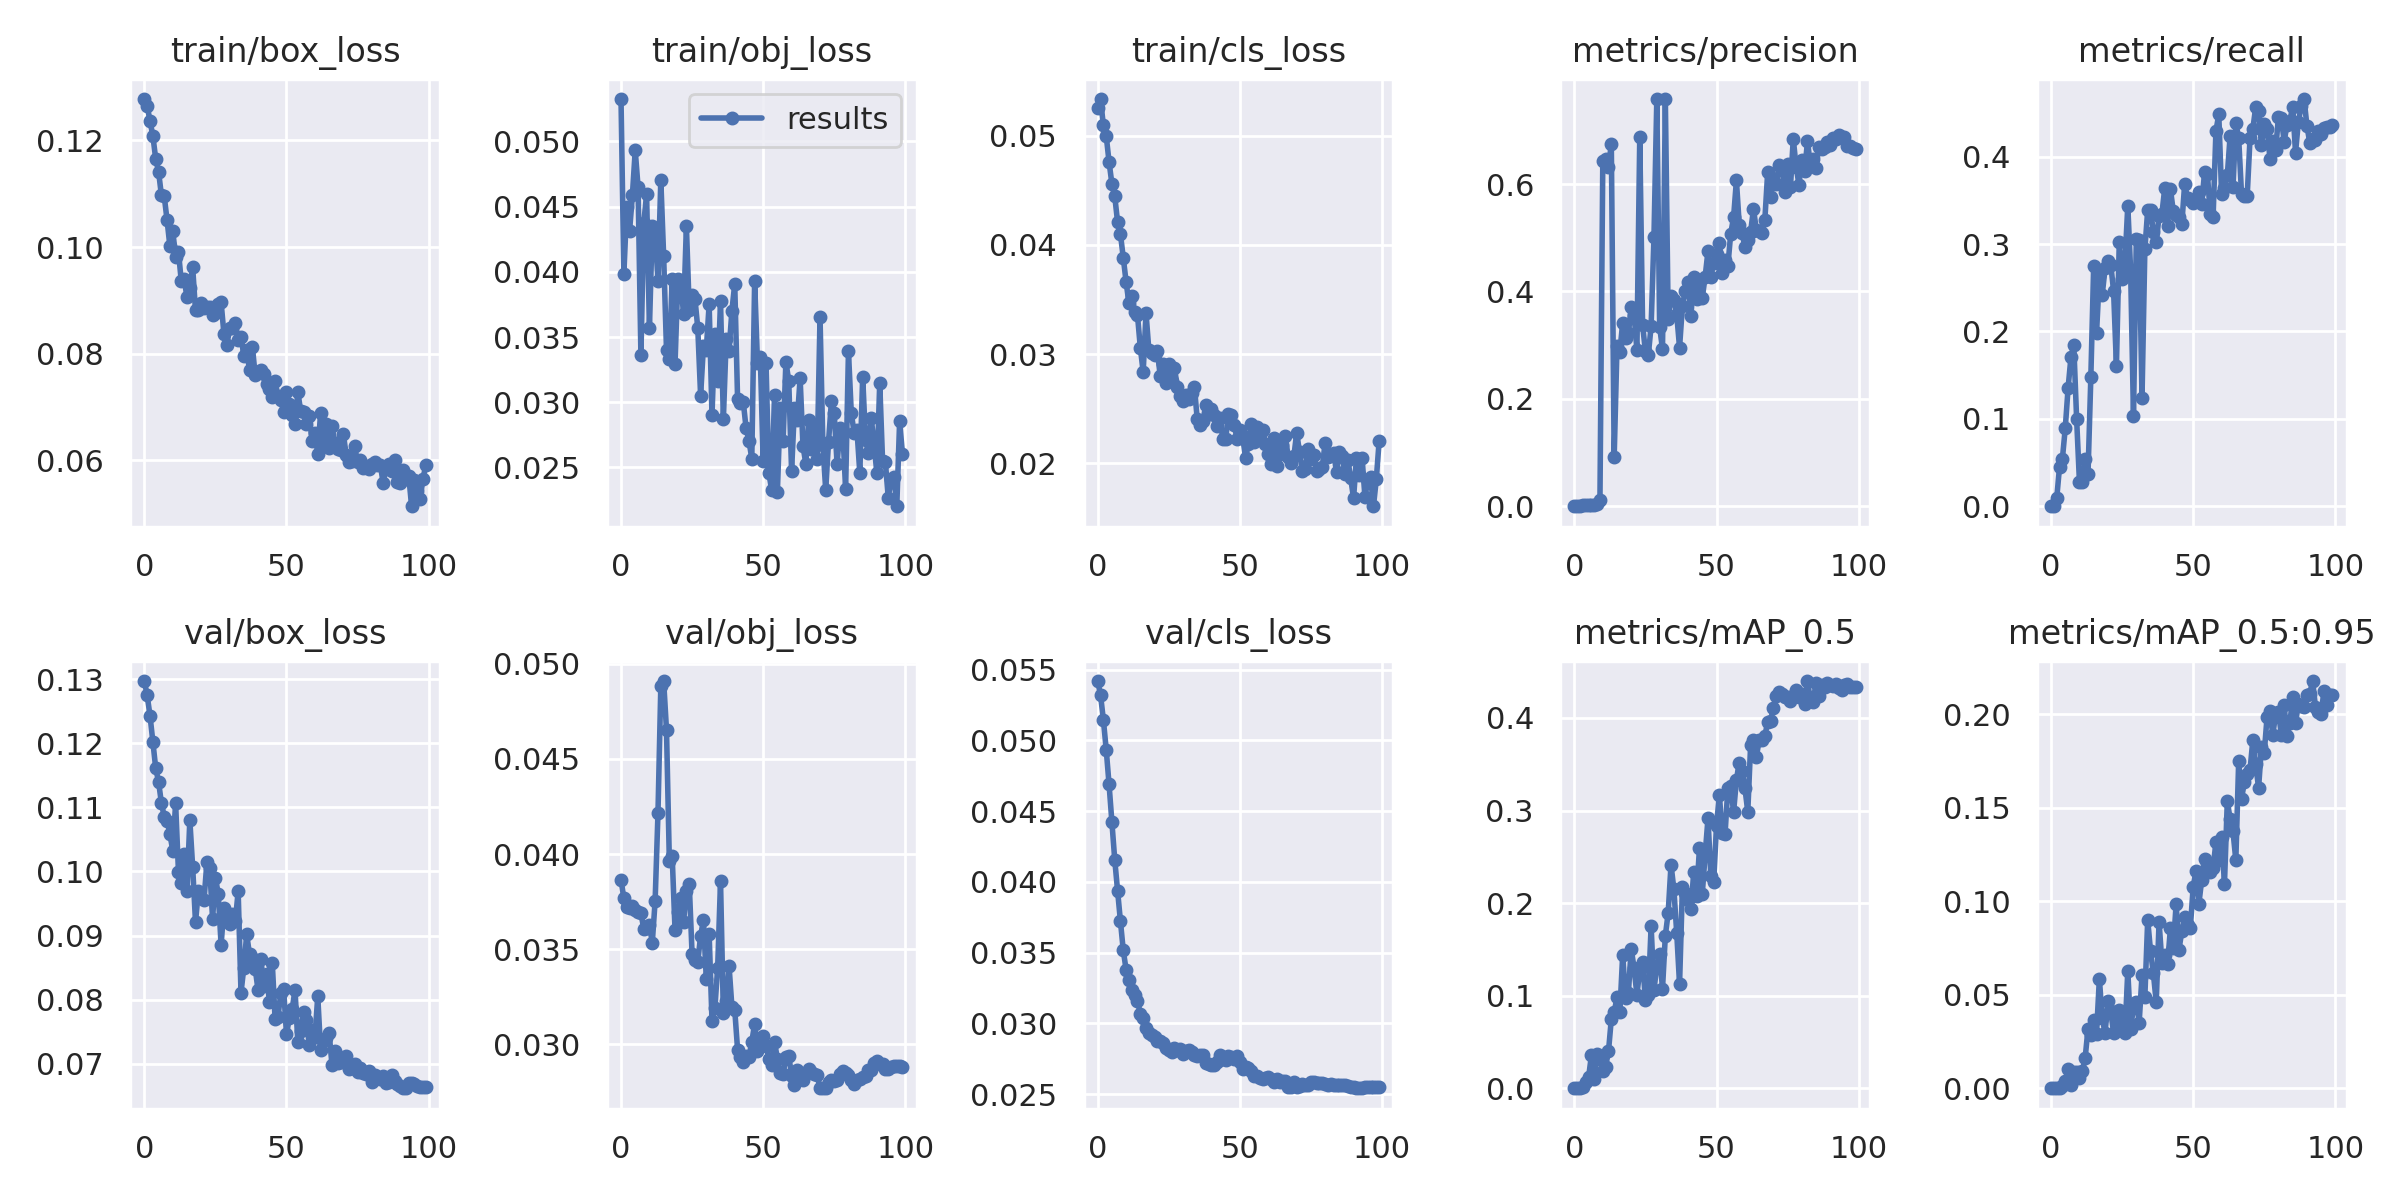

The data file committed next to this chart (first rows):
epoch, train/box_loss, train/obj_loss, train/cls_loss, metrics/precision, metrics/recall, metrics/mAP_0.5, metrics/mAP_0.5:0.95, val/box_loss, val/obj_loss, val/cls_loss, x/lr0, x/lr1, x/lr2
0, 0.1278, 0.05325, 0.05251, 0, 0, 0, 0, 0.1297, 0.03866, 0.0542, 0.0982, 0.0002, 0.0002
1, 0.1265, 0.0398, 0.05335, 0, 0, 0, 0, 0.1274, 0.03767, 0.05322, 0.09549, 0.0004951, 0.0004951
2, 0.1236, 0.04495, 0.05094, 0.0003597, 0.009091, 0.0001923, 5.7688e-05, 0.1243, 0.03722, 0.05145, 0.09278, 0.0007842, 0.0007842
3, 0.1209, 0.0431, 0.04998, 0.001541, 0.04546, 0.001236, 0.0002749, 0.1202, 0.03717, 0.04935, 0.09007, 0.001067, 0.001067
4, 0.1165, 0.04587, 0.0476, 0.001624, 0.05455, 0.006753, 0.001107, 0.1161, 0.03729, 0.04689, 0.08735, 0.001345, 0.001345
5, 0.1142, 0.04931, 0.04559, 0.002005, 0.08919, 0.01191, 0.003752, 0.114, 0.03707, 0.04422, 0.08462, 0.001616, 0.001616
6, 0.1097, 0.0465, 0.04446, 0.003042, 0.1353, 0.0355, 0.01037, 0.1107, 0.03693, 0.04156, 0.08188, 0.001881, 0.001881
7, 0.1095, 0.0336, 0.04208, 0.003146, 0.1705, 0.009501, 0.001782, 0.1085, 0.0369, 0.03937, 0.07914, 0.002141, 0.002141
8, 0.105, 0.04372, 0.04099, 0.003329, 0.1844, 0.03734, 0.008718, 0.1079, 0.03607, 0.03722, 0.07639, 0.002394, 0.002394
9, 0.1001, 0.04593, 0.03882, 0.01202, 0.1, 0.03208, 0.008896, 0.1058, 0.03611, 0.03515, 0.07364, 0.002642, 0.002642
10, 0.103, 0.03568, 0.0366, 0.6433, 0.02727, 0.01823, 0.005625, 0.1032, 0.03628, 0.03379, 0.07088, 0.002883, 0.002883
11, 0.09814, 0.04349, 0.03463, 0.647, 0.02727, 0.02346, 0.00899, 0.1106, 0.03534, 0.03303, 0.06812, 0.003119, 0.003119
12, 0.09915, 0.04303, 0.03533, 0.6314, 0.05455, 0.03983, 0.01614, 0.09996, 0.03753, 0.03238, 0.06535, 0.003349, 0.003349
13, 0.09355, 0.0393, 0.03385, 0.6749, 0.03636, 0.07475, 0.03185, 0.09819, 0.04214, 0.03198, 0.06257, 0.003572, 0.003572
14, 0.09405, 0.04704, 0.03356, 0.09084, 0.1478, 0.08209, 0.02828, 0.1027, 0.04882, 0.03158, 0.05979, 0.00379, 0.00379
15, 0.09057, 0.0412, 0.03057, 0.2984, 0.2751, 0.09811, 0.03674, 0.09696, 0.04909, 0.03069, 0.057, 0.004002, 0.004002
16, 0.09226, 0.03401, 0.02835, 0.2877, 0.198, 0.08223, 0.02928, 0.108, 0.04651, 0.03035, 0.05421, 0.004208, 0.004208
17, 0.09618, 0.03333, 0.03376, 0.342, 0.2636, 0.1442, 0.05849, 0.1007, 0.03964, 0.02968, 0.05141, 0.004408, 0.004408
18, 0.08811, 0.03945, 0.03036, 0.3139, 0.2419, 0.09757, 0.0377, 0.09208, 0.03988, 0.0293, 0.0486, 0.004602, 0.004602
19, 0.08812, 0.03295, 0.03011, 0.3219, 0.2721, 0.1031, 0.02946, 0.09692, 0.03601, 0.02919, 0.04579, 0.00479, 0.00479
20, 0.08957, 0.03946, 0.02992, 0.3706, 0.281, 0.1507, 0.04679, 0.0958, 0.03693, 0.02905, 0.04297, 0.004972, 0.004972
21, 0.08863, 0.03925, 0.03028, 0.3569, 0.2766, 0.1296, 0.0411, 0.09557, 0.03767, 0.02873, 0.04015, 0.005149, 0.005149
22, 0.08875, 0.03675, 0.02799, 0.2912, 0.2466, 0.1011, 0.0296, 0.1014, 0.03644, 0.02876, 0.03732, 0.005319, 0.005319
23, 0.08877, 0.04351, 0.02909, 0.6874, 0.1606, 0.1276, 0.03834, 0.1005, 0.03808, 0.02859, 0.03448, 0.005483, 0.005483
24, 0.08723, 0.0371, 0.02732, 0.3371, 0.3022, 0.1361, 0.04175, 0.09266, 0.03843, 0.02826, 0.03164, 0.005642, 0.005642
25, 0.08757, 0.03818, 0.02911, 0.2883, 0.2604, 0.0955, 0.03304, 0.09901, 0.03473, 0.02811, 0.02879, 0.005794, 0.005794
26, 0.0894, 0.03795, 0.02751, 0.281, 0.279, 0.1002, 0.02955, 0.09655, 0.03441, 0.02801, 0.02594, 0.005941, 0.005941
27, 0.08965, 0.03569, 0.02876, 0.3359, 0.3441, 0.1752, 0.06287, 0.08856, 0.03435, 0.02828, 0.02308, 0.006081, 0.006081
28, 0.0837, 0.0305, 0.02698, 0.5011, 0.269, 0.106, 0.03161, 0.09433, 0.0357, 0.02813, 0.02022, 0.006216, 0.006216
29, 0.08167, 0.03433, 0.02617, 0.7583, 0.103, 0.1323, 0.04363, 0.09329, 0.03653, 0.02817, 0.01734, 0.006345, 0.006345
30, 0.08477, 0.03404, 0.02573, 0.3338, 0.3059, 0.145, 0.04624, 0.09183, 0.03343, 0.02784, 0.01447, 0.006468, 0.006468
31, 0.08477, 0.03752, 0.02624, 0.2925, 0.3047, 0.1075, 0.03515, 0.09332, 0.03579, 0.02806, 0.01158, 0.006584, 0.006584
32, 0.08578, 0.02901, 0.02592, 0.7585, 0.1242, 0.1648, 0.06045, 0.09221, 0.03125, 0.02809, 0.008695, 0.006695, 0.006695
33, 0.08261, 0.03526, 0.02641, 0.3489, 0.2939, 0.1894, 0.04898, 0.09691, 0.03189, 0.028, 0.006733, 0.006733, 0.006733
34, 0.08321, 0.03164, 0.02702, 0.3921, 0.339, 0.2416, 0.09007, 0.0811, 0.03404, 0.02773, 0.006733, 0.006733, 0.006733
35, 0.07964, 0.03774, 0.02408, 0.3841, 0.3395, 0.2149, 0.07322, 0.08502, 0.03857, 0.02772, 0.006634, 0.006634, 0.006634
36, 0.08066, 0.02868, 0.02354, 0.3575, 0.3136, 0.1681, 0.06147, 0.0902, 0.03164, 0.02774, 0.006535, 0.006535, 0.006535
37, 0.07691, 0.03483, 0.02388, 0.2955, 0.3021, 0.1124, 0.04591, 0.08706, 0.03229, 0.02776, 0.006436, 0.006436, 0.006436
38, 0.08133, 0.03396, 0.0253, 0.3729, 0.3319, 0.217, 0.08899, 0.08649, 0.03413, 0.02723, 0.006337, 0.006337, 0.006337
39, 0.07591, 0.03699, 0.0245, 0.4014, 0.3348, 0.2106, 0.06707, 0.08484, 0.03198, 0.0271, 0.006238, 0.006238, 0.006238
40, 0.07655, 0.03907, 0.02501, 0.4173, 0.3641, 0.2038, 0.07138, 0.08147, 0.03182, 0.02705, 0.006139, 0.006139, 0.006139
41, 0.077, 0.03026, 0.0244, 0.3547, 0.3213, 0.1941, 0.06664, 0.08634, 0.02973, 0.02708, 0.00604, 0.00604, 0.00604
42, 0.07619, 0.02997, 0.0234, 0.4264, 0.3627, 0.2334, 0.08566, 0.08219, 0.02935, 0.02725, 0.005941, 0.005941, 0.005941
43, 0.07432, 0.03002, 0.02414, 0.3862, 0.3377, 0.2079, 0.07525, 0.08402, 0.02905, 0.02773, 0.005842, 0.005842, 0.005842
44, 0.07342, 0.028, 0.02225, 0.4205, 0.3337, 0.2596, 0.09847, 0.07969, 0.02938, 0.02746, 0.005743, 0.005743, 0.005743
45, 0.07195, 0.02705, 0.02218, 0.3883, 0.3308, 0.2103, 0.07407, 0.08574, 0.02934, 0.02737, 0.005644, 0.005644, 0.005644
46, 0.07487, 0.02568, 0.02453, 0.4276, 0.323, 0.2523, 0.08407, 0.07694, 0.03013, 0.02772, 0.005545, 0.005545, 0.005545
47, 0.07203, 0.03927, 0.02439, 0.4751, 0.3686, 0.2914, 0.0915, 0.07729, 0.03107, 0.02761, 0.005446, 0.005446, 0.005446
48, 0.07128, 0.033, 0.02355, 0.4278, 0.3531, 0.2293, 0.08735, 0.08105, 0.02963, 0.02746, 0.005347, 0.005347, 0.005347
49, 0.06913, 0.03345, 0.02223, 0.4535, 0.3505, 0.2226, 0.08586, 0.08167, 0.03033, 0.02769, 0.005248, 0.005248, 0.005248
50, 0.07276, 0.02548, 0.02309, 0.469, 0.3475, 0.2838, 0.1078, 0.0746, 0.03042, 0.02724, 0.005149, 0.005149, 0.005149
51, 0.07063, 0.03299, 0.02246, 0.4901, 0.3508, 0.3171, 0.1162, 0.07715, 0.02993, 0.02677, 0.00505, 0.00505, 0.00505
52, 0.06846, 0.0246, 0.02049, 0.4353, 0.3599, 0.2753, 0.09869, 0.07858, 0.02925, 0.02695, 0.004951, 0.004951, 0.004951
53, 0.06689, 0.02323, 0.02179, 0.4594, 0.3459, 0.2745, 0.1115, 0.0815, 0.02894, 0.02686, 0.004852, 0.004852, 0.004852
54, 0.07283, 0.03057, 0.02362, 0.4478, 0.3821, 0.3246, 0.1228, 0.07334, 0.03015, 0.02663, 0.004753, 0.004753, 0.004753
55, 0.06918, 0.02313, 0.02191, 0.5079, 0.3802, 0.327, 0.1203, 0.07511, 0.02923, 0.02631, 0.004654, 0.004654, 0.004654
56, 0.06911, 0.02954, 0.02334, 0.5379, 0.3343, 0.2981, 0.1155, 0.07815, 0.02851, 0.02629, 0.004555, 0.004555, 0.004555
57, 0.06687, 0.02703, 0.02259, 0.6068, 0.3308, 0.3332, 0.1176, 0.07681, 0.02844, 0.02613, 0.004456, 0.004456, 0.004456
58, 0.06834, 0.03311, 0.02303, 0.5237, 0.4294, 0.3517, 0.1318, 0.07299, 0.02932, 0.02607, 0.004357, 0.004357, 0.004357
59, 0.06369, 0.03162, 0.02177, 0.5083, 0.4484, 0.3431, 0.122, 0.07528, 0.02941, 0.02611, 0.004258, 0.004258, 0.004258
... 40 more rows
